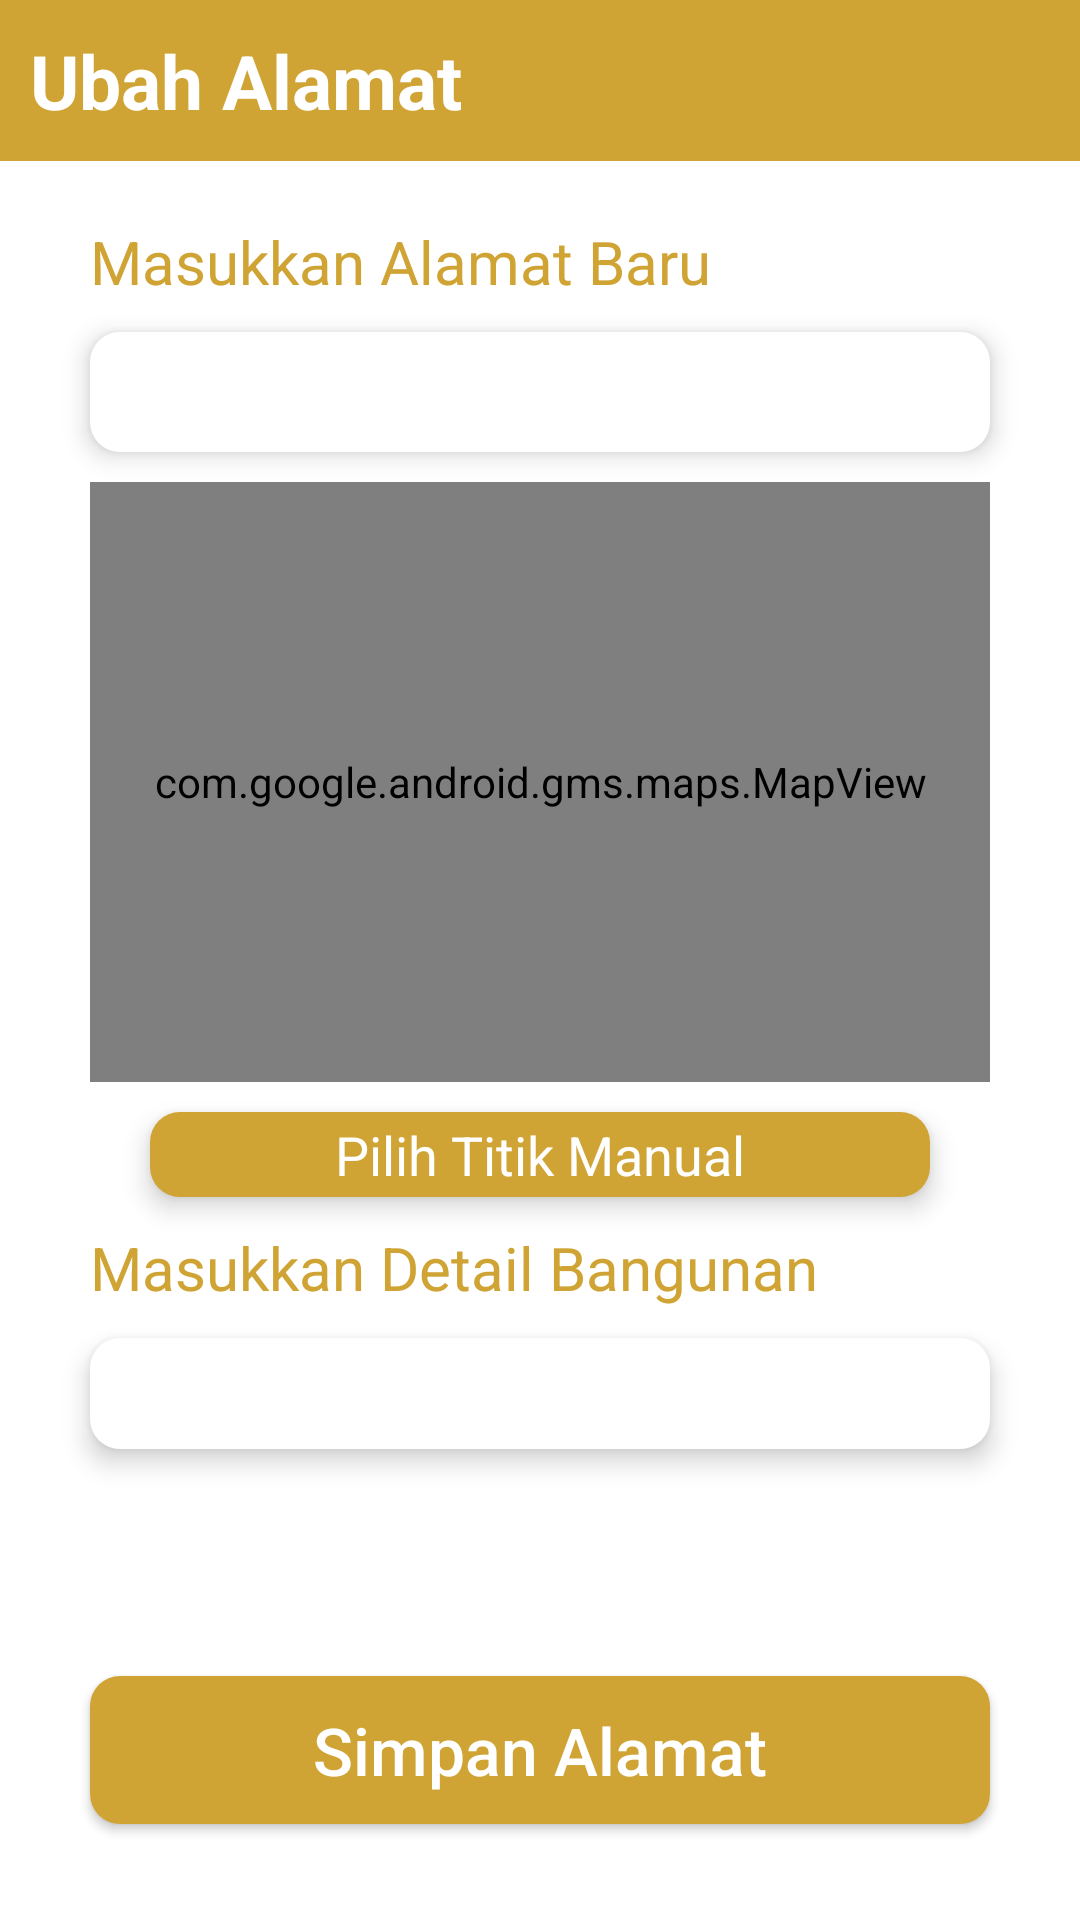

Android layout source for this screen:
<!-- AndroidManifest.xml: application theme Theme.MyApplication -->
<!-- res/layout/activity_ubah_alamat.xml -->
<?xml version="1.0" encoding="utf-8"?>
<androidx.constraintlayout.widget.ConstraintLayout xmlns:android="http://schemas.android.com/apk/res/android"
    xmlns:app="http://schemas.android.com/apk/res-auto"
    xmlns:tools="http://schemas.android.com/tools"
    android:layout_width="match_parent"
    android:background="@color/white"
    android:layout_height="match_parent"
    tools:context=".ui.UbahAlamatActivity">

    <TextView
        android:id="@+id/tr"
        android:layout_width="match_parent"
        android:layout_height="wrap_content"
        android:text="Ubah Alamat"
        android:padding="10dp"
        android:textStyle="bold"
        android:textColor="@color/white"
        android:background="@color/background"
        android:textSize="25sp"
        app:layout_constraintEnd_toEndOf="parent"
        app:layout_constraintStart_toStartOf="parent"
        app:layout_constraintTop_toTopOf="parent" />

    <TextView
        android:id="@+id/textView3"
        android:layout_width="match_parent"
        android:layout_height="wrap_content"
        android:layout_marginStart="30dp"
        android:layout_marginTop="20dp"
        android:text="Masukkan Alamat Baru"
        android:textColor="@color/background"
        android:textSize="20dp"
        app:layout_constraintEnd_toEndOf="parent"
        app:layout_constraintStart_toStartOf="parent"
        app:layout_constraintTop_toBottomOf="@+id/tr" />

    <EditText
        android:id="@+id/AlamatBaru"
        android:layout_width="match_parent"
        android:layout_height="40dp"
        android:background="@drawable/bg_corner"
        android:padding="5dp"
        android:elevation="5dp"
        android:layout_marginTop="10dp"
        android:layout_marginStart="30dp"
        android:layout_marginEnd="30dp"
        android:inputType="text"
        android:textColor="@color/black"
        android:textSize="20sp"
        app:layout_constraintEnd_toEndOf="parent"
        app:layout_constraintStart_toStartOf="parent"
        app:layout_constraintTop_toBottomOf="@+id/textView3"
        tools:ignore="SpUsage" />

    <com.google.android.gms.maps.MapView
        android:id="@+id/mapViewBaru"
        android:layout_width="match_parent"
        android:layout_height="200dp"
        android:layout_marginStart="30dp"
        android:layout_marginTop="10dp"
        android:layout_marginEnd="30dp"
        android:layout_above="@+id/AlamatBaru"
        app:layout_constraintEnd_toEndOf="parent"
        app:layout_constraintStart_toStartOf="parent"
        app:layout_constraintTop_toBottomOf="@+id/AlamatBaru" />

    <TextView
        android:id="@+id/pilihAlamatBaru"
        android:layout_width="match_parent"
        android:layout_height="wrap_content"
        android:layout_marginStart="50dp"
        android:layout_marginEnd="50dp"
        android:background="@drawable/bg_corner"
        android:backgroundTint="@color/background"
        android:elevation="5dp"
        android:padding="2dp"
        android:layout_marginTop="10dp"
        android:text="Pilih Titik Manual"
        android:textAlignment="center"
        android:textColor="@color/white"
        android:textSize="18dp"
        app:layout_constraintEnd_toEndOf="parent"
        app:layout_constraintStart_toStartOf="parent"
        app:layout_constraintTop_toBottomOf="@+id/mapViewBaru" />

    <TextView
        android:id="@+id/textView"
        android:layout_width="match_parent"
        android:layout_height="wrap_content"
        android:layout_marginStart="30dp"
        android:layout_marginTop="10dp"
        android:text="Masukkan Detail Bangunan"
        android:textColor="@color/background"
        android:textSize="20dp"
        app:layout_constraintEnd_toEndOf="parent"
        app:layout_constraintStart_toStartOf="parent"
        app:layout_constraintTop_toBottomOf="@+id/pilihAlamatBaru" />

    <com.google.android.material.textfield.TextInputEditText
        android:id="@+id/detailBangunanBaru"
        android:layout_width="match_parent"
        android:layout_height="wrap_content"
        app:layout_constraintEnd_toEndOf="parent"
        android:layout_marginStart="30dp"
        android:layout_marginEnd="30dp"
        android:layout_marginTop="10dp"
        android:padding="5dp"
        android:textSize="20dp"
        android:maxHeight="100dp"
        android:textColor="@color/black"
        android:background="@drawable/bg_corner"
        android:elevation="5dp"
        app:layout_constraintStart_toStartOf="parent"
        app:layout_constraintTop_toBottomOf="@+id/textView" />

    <androidx.appcompat.widget.AppCompatButton
        android:id="@+id/btSimpanAlatBaru"
        android:layout_width="match_parent"
        android:layout_height="wrap_content"
        android:layout_marginStart="30dp"
        android:layout_marginEnd="30dp"
        android:layout_marginBottom="32dp"
        android:background="@drawable/bg_corner"
        android:backgroundTint="@color/background"
        android:elevation="5dp"
        android:gravity="center_vertical"
        android:padding="10dp"
        android:text="Simpan Alamat"
        android:textAlignment="center"
        android:textColor="@color/white"
        android:textAllCaps="false"
        android:textSize="22dp"
        app:layout_constraintBottom_toBottomOf="parent"
        app:layout_constraintEnd_toEndOf="parent"
        app:layout_constraintHorizontal_bias="0.0"
        app:layout_constraintStart_toStartOf="parent"
        tools:ignore="RtlCompat" />


</androidx.constraintlayout.widget.ConstraintLayout>
<!-- resources referenced by this layout -->
<resources>
  <color name="background">#CFA434</color>
  <color name="black">#FF000000</color>
  <color name="white">#FFFFFFFF</color>
  <!-- drawable bg_corner (drawable) -->
  <shape xmlns:android="http://schemas.android.com/apk/res/android">
      <solid android:color="#ffffff" /> 
      <corners android:radius="10dp" /> 
  </shape>
  <style name="Theme.MyApplication" parent="Theme.MaterialComponents.DayNight.NoActionBar">
          
          <item name="colorPrimary">@color/background</item>
          <item name="colorPrimaryVariant">@color/white</item>
          <item name="colorOnPrimary">@color/white</item>
          
          <item name="colorSecondary">@color/teal_200</item>
          <item name="colorSecondaryVariant">@color/teal_700</item>
          <item name="colorOnSecondary">@color/black</item>
          
          <item name="android:statusBarColor">?attr/colorPrimaryVariant</item>
          
      </style>
  <color name="teal_200">#FF03DAC5</color>
  <color name="teal_700">#FF018786</color>
</resources>
